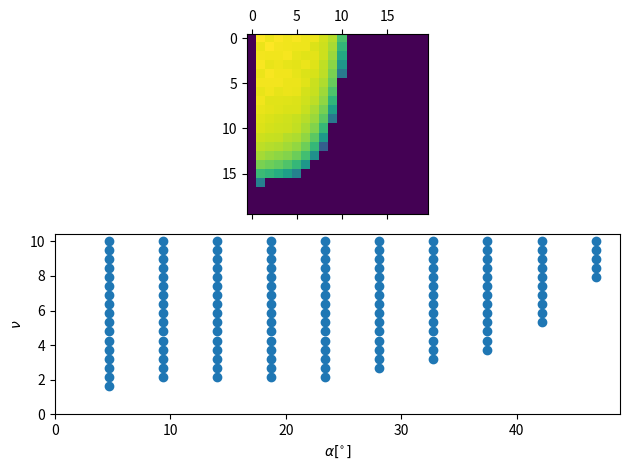

Here is the Python script that generated this plot:
import os
import matplotlib.pyplot as plt
import numpy as np
from scipy.integrate import odeint
from scipy.optimize import minimize

def C_L_cutoff(C_L0, C_Lalpha, stall_angle):
    '''Lift cutoff pri stall angle: rad'''
    a = (C_L0 + C_Lalpha * stall_angle) / (1 * (stall_angle - np.pi / 2)**2)

    def C_L(alpha):
        if alpha >= stall_angle:
            return a * (alpha - np.pi / 2)**2
        else:
            return C_L0 + C_Lalpha * alpha
    return C_L

def C_D_cutoff(C_D0, C_Dalpha, C_90):
    '''Drag cutoff pri alpha, ko C_D = C_90, C_90 = za disk pri kotu 90°'''
    alpha_cutoff = ((C_90 - C_D0) / C_Dalpha)**0.5

    def C_D(alpha):
        if alpha >= alpha_cutoff:
            return C_90
        else:
            return C_D0 + C_Dalpha * alpha**2            
    return C_D

def frisbee_D_dim(y, t, C_L, C_D, theta):
    d1, d2, v1, v2 = y
    v = (v1**2 + v2**2)**0.5
    alpha = np.arctan(-v2 / v1)
    L1 = C_L(alpha) * (-v2) * v
    L2 = C_L(alpha) * v1 * v
    D1 = C_D(alpha) * (-v1) * v
    D2 = C_D(alpha) * (-v2) * v
    a1 = L1 + D1 - np.sin(theta)
    a2 = L2 + D2 - np.cos(theta)
    dydt = [v1, v2, a1, a2]
    return dydt

def frisbee_D_to_N(sol, R0_0R):
    return np.matmul(R0_0R, sol.T).T

def initial_N_to_D(d1, d2, v1, v2, R0_0R):
    return np.matmul(R0_0R.T, np.array([d1, d2, v1, v2])).T

def solution_dim(t, K, g, theta, C_L, C_D, stall_angle, inital, inital_in_N=True):
    R = np.array([[np.cos(theta), -np.sin(theta)], [np.sin(theta), np.cos(theta)]])
    R0_0R = np.block([[R, np.zeros((2,2))], [np.zeros((2,2)), R]])   # diagonalna blocna
    
    x, y, vx, vy = inital
    if inital_in_N:
        y0 = initial_N_to_D(x, y, vx, vy, R0_0R)
    else:
        y0 = (x, y, vx, vy)

    D_sistem = odeint(frisbee_D_dim, y0, t, args=(C_L, C_D, theta))
    N_sistem = frisbee_D_to_N(D_sistem, R0_0R)
    return N_sistem, D_sistem

def minima(lst):
    i = np.argmin(lst)
    if i not in [0, 1, 2] and i != len(lst) - 1:
        return i
    return None

def curvature(x, y):
    '''1. odvod = 0 v min, zato samo 2. odvod'''
    dy = np.gradient(y, x)
    ddy = np.gradient(dy, x)
    return ddy

g = 9.8
m = 0.175
A = 0.0616
ro = 1.23
K = A * ro / (2 * m)
stall_angle = np.pi / 180 * 25
C_90 = 1.1

D_c = 1 / K
T_c = (1 / (K * g))**0.5

C_L = C_L_cutoff(0.138, 2.20, stall_angle)
C_D = C_D_cutoff(0.171, 1.47, C_90)

theta = np.pi / 180 * 15
t = np.linspace(0, 2, 1000)
v_list = np.linspace(0.1, 10., 20)
alpha_list = np.linspace(0., 89., 20) * np.pi / 180

fig, (ax1, ax2) = plt.subplots(2, 1)

minimum_alpha = []
minimum_v = []
minimum_curv = []
matrix_curvature = np.zeros((len(v_list), len(alpha_list)))

label = 0
for i in range(len(v_list)):
    v = v_list[i]
    for j in range(len(alpha_list)):
        alpha = alpha_list[j]
        vx0 = np.cos(alpha) * v
        vy0 = -np.sin(alpha) * v
        sol = solution_dim(t, K, g, theta, C_L, C_D, stall_angle, (0, 0, vx0, vy0))[0]
        minimum = minima(sol[:,1])
        if minimum != None:
            minimum_alpha.append(alpha * 180 / np.pi)
            minimum_v.append(v)
            curviness = curvature(sol[minimum-2:minimum+3, 0], sol[minimum-2:minimum+3, 1])[2]
            minimum_curv.append(curviness)
            matrix_curvature[len(v_list) - 1 - i, j] = curviness
            # ax1.plot(sol[:, 0], sol[:, 1])

ax1.matshow(matrix_curvature)
ax2.scatter(minimum_alpha, minimum_v)
ax2.set_xlim(left=0)
ax2.set_ylim(bottom=0)
ax2.set_xlabel(r'$\alpha [^{\circ}]$')
ax2.set_ylabel(r'$\nu$')

# ax1.set_xlabel(r'$\sigma_x$')
# ax1.set_ylabel(r'$\sigma_y$')
# ax1.legend()
# # ax1.axis('equal')
# ax1.set_title('Trajectory')

fig.tight_layout()
plt.show()
